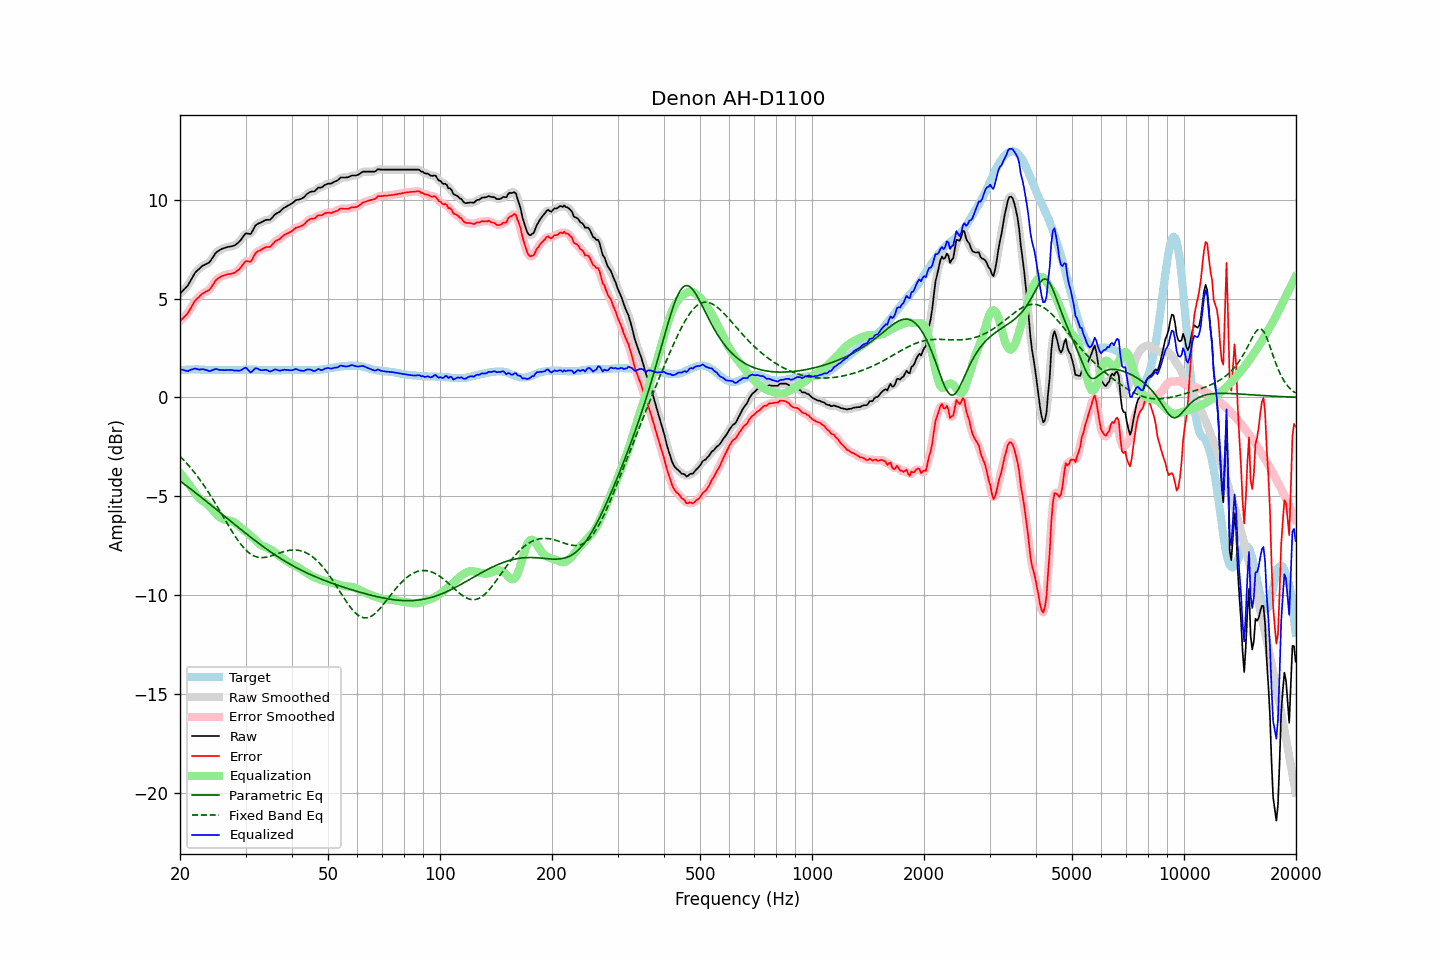

The table this chart was drawn from, first rows:
frequency, raw, error, smoothed, error_smoothed, equalization, parametric_eq, fixed_band_eq, equalized_raw, equalized_smoothed, target
20.00, 5.24, 3.87, 5.25, 3.87, -3.82, -4.23, -2.98, 1.42, 1.43, 1.37
20.20, 5.33, 3.95, 5.32, 3.94, -3.92, -4.29, -3.06, 1.41, 1.40, 1.38
20.40, 5.42, 4.03, 5.41, 4.02, -4.03, -4.35, -3.15, 1.39, 1.38, 1.39
20.61, 5.50, 4.10, 5.50, 4.10, -4.13, -4.41, -3.23, 1.36, 1.36, 1.39
20.81, 5.59, 4.19, 5.59, 4.19, -4.24, -4.47, -3.32, 1.35, 1.35, 1.40
21.02, 5.68, 4.28, 5.70, 4.29, -4.35, -4.54, -3.41, 1.33, 1.35, 1.40
21.23, 5.83, 4.42, 5.82, 4.41, -4.45, -4.60, -3.51, 1.38, 1.37, 1.41
21.44, 5.97, 4.56, 5.97, 4.56, -4.56, -4.66, -3.60, 1.41, 1.41, 1.41
21.66, 6.11, 4.69, 6.12, 4.70, -4.68, -4.72, -3.70, 1.42, 1.44, 1.41
21.87, 6.26, 4.85, 6.25, 4.83, -4.80, -4.78, -3.80, 1.46, 1.45, 1.41
22.09, 6.37, 4.95, 6.36, 4.94, -4.92, -4.85, -3.91, 1.45, 1.44, 1.42
22.31, 6.44, 5.02, 6.45, 5.03, -5.02, -4.91, -4.02, 1.42, 1.43, 1.42
22.54, 6.51, 5.09, 6.52, 5.11, -5.10, -4.98, -4.13, 1.41, 1.42, 1.41
22.76, 6.59, 5.19, 6.59, 5.18, -5.17, -5.04, -4.24, 1.42, 1.42, 1.40
22.99, 6.66, 5.26, 6.65, 5.25, -5.23, -5.10, -4.35, 1.43, 1.42, 1.40
23.22, 6.70, 5.30, 6.70, 5.30, -5.28, -5.17, -4.47, 1.42, 1.42, 1.40
23.45, 6.74, 5.35, 6.74, 5.34, -5.34, -5.23, -4.59, 1.40, 1.39, 1.39
23.69, 6.78, 5.39, 6.77, 5.38, -5.41, -5.30, -4.72, 1.37, 1.36, 1.39
23.92, 6.82, 5.43, 6.83, 5.44, -5.49, -5.37, -4.84, 1.33, 1.34, 1.39
24.16, 6.91, 5.52, 6.92, 5.53, -5.57, -5.43, -4.97, 1.34, 1.35, 1.39
24.40, 7.04, 5.65, 7.04, 5.64, -5.66, -5.50, -5.10, 1.38, 1.37, 1.39
24.65, 7.16, 5.76, 7.16, 5.77, -5.76, -5.56, -5.23, 1.40, 1.41, 1.39
24.89, 7.29, 5.90, 7.28, 5.88, -5.85, -5.63, -5.37, 1.44, 1.43, 1.39
25.14, 7.37, 5.98, 7.36, 5.97, -5.94, -5.70, -5.50, 1.43, 1.42, 1.39
25.39, 7.42, 6.04, 7.43, 6.04, -6.02, -5.76, -5.64, 1.40, 1.41, 1.38
25.65, 7.47, 6.09, 7.47, 6.09, -6.08, -5.83, -5.78, 1.39, 1.39, 1.38
25.91, 7.52, 6.14, 7.51, 6.13, -6.13, -5.90, -5.91, 1.39, 1.38, 1.38
26.16, 7.55, 6.17, 7.55, 6.16, -6.17, -5.96, -6.05, 1.38, 1.38, 1.38
26.43, 7.57, 6.19, 7.58, 6.19, -6.19, -6.03, -6.19, 1.38, 1.38, 1.38
26.69, 7.60, 6.22, 7.60, 6.21, -6.21, -6.10, -6.33, 1.39, 1.39, 1.38
26.96, 7.62, 6.24, 7.62, 6.23, -6.23, -6.16, -6.47, 1.39, 1.39, 1.38
27.23, 7.63, 6.25, 7.63, 6.25, -6.24, -6.23, -6.60, 1.39, 1.39, 1.38
27.50, 7.65, 6.27, 7.65, 6.26, -6.26, -6.30, -6.74, 1.38, 1.38, 1.38
27.77, 7.67, 6.29, 7.67, 6.28, -6.29, -6.36, -6.87, 1.38, 1.37, 1.38
28.05, 7.69, 6.31, 7.70, 6.32, -6.33, -6.43, -6.99, 1.35, 1.37, 1.38
28.33, 7.76, 6.38, 7.75, 6.37, -6.39, -6.50, -7.11, 1.37, 1.36, 1.38
28.62, 7.82, 6.44, 7.82, 6.43, -6.46, -6.56, -7.23, 1.36, 1.35, 1.38
28.90, 7.89, 6.50, 7.90, 6.51, -6.54, -6.63, -7.34, 1.35, 1.36, 1.39
29.19, 7.99, 6.60, 7.99, 6.60, -6.61, -6.69, -7.45, 1.38, 1.38, 1.39
29.48, 8.10, 6.71, 8.11, 6.71, -6.67, -6.76, -7.55, 1.43, 1.44, 1.39
29.78, 8.22, 6.81, 8.21, 6.81, -6.74, -6.82, -7.64, 1.48, 1.48, 1.40
30.08, 8.31, 6.90, 8.28, 6.87, -6.80, -6.89, -7.73, 1.51, 1.48, 1.40
30.38, 8.29, 6.89, 8.29, 6.88, -6.87, -6.95, -7.80, 1.42, 1.42, 1.40
30.68, 8.28, 6.88, 8.28, 6.88, -6.94, -7.02, -7.87, 1.34, 1.34, 1.40
30.99, 8.27, 6.87, 8.31, 6.91, -7.01, -7.08, -7.93, 1.26, 1.30, 1.40
31.30, 8.41, 7.00, 8.41, 7.01, -7.08, -7.14, -7.98, 1.33, 1.33, 1.40
31.61, 8.56, 7.16, 8.55, 7.15, -7.15, -7.20, -8.02, 1.41, 1.40, 1.40
31.93, 8.71, 7.30, 8.68, 7.28, -7.23, -7.27, -8.05, 1.48, 1.46, 1.40
32.24, 8.77, 7.38, 8.77, 7.37, -7.31, -7.33, -8.08, 1.46, 1.46, 1.39
32.57, 8.81, 7.42, 8.81, 7.42, -7.39, -7.39, -8.10, 1.42, 1.43, 1.39
32.89, 8.84, 7.45, 8.85, 7.46, -7.46, -7.45, -8.11, 1.38, 1.39, 1.39
33.22, 8.88, 7.50, 8.89, 7.50, -7.51, -7.51, -8.11, 1.37, 1.38, 1.38
33.55, 8.93, 7.55, 8.93, 7.55, -7.54, -7.57, -8.11, 1.39, 1.39, 1.38
33.89, 8.97, 7.60, 8.96, 7.59, -7.57, -7.63, -8.10, 1.40, 1.39, 1.37
34.23, 8.99, 7.62, 8.98, 7.60, -7.60, -7.69, -8.08, 1.39, 1.38, 1.37
34.57, 8.99, 7.62, 8.99, 7.61, -7.64, -7.74, -8.06, 1.35, 1.35, 1.37
34.92, 8.99, 7.62, 9.01, 7.64, -7.68, -7.80, -8.04, 1.31, 1.33, 1.37
35.27, 9.07, 7.69, 9.07, 7.70, -7.73, -7.86, -8.02, 1.34, 1.34, 1.37
35.62, 9.16, 7.79, 9.16, 7.78, -7.78, -7.91, -7.99, 1.37, 1.37, 1.37
35.97, 9.26, 7.89, 9.24, 7.87, -7.84, -7.96, -7.96, 1.42, 1.40, 1.37
... 635 more rows
